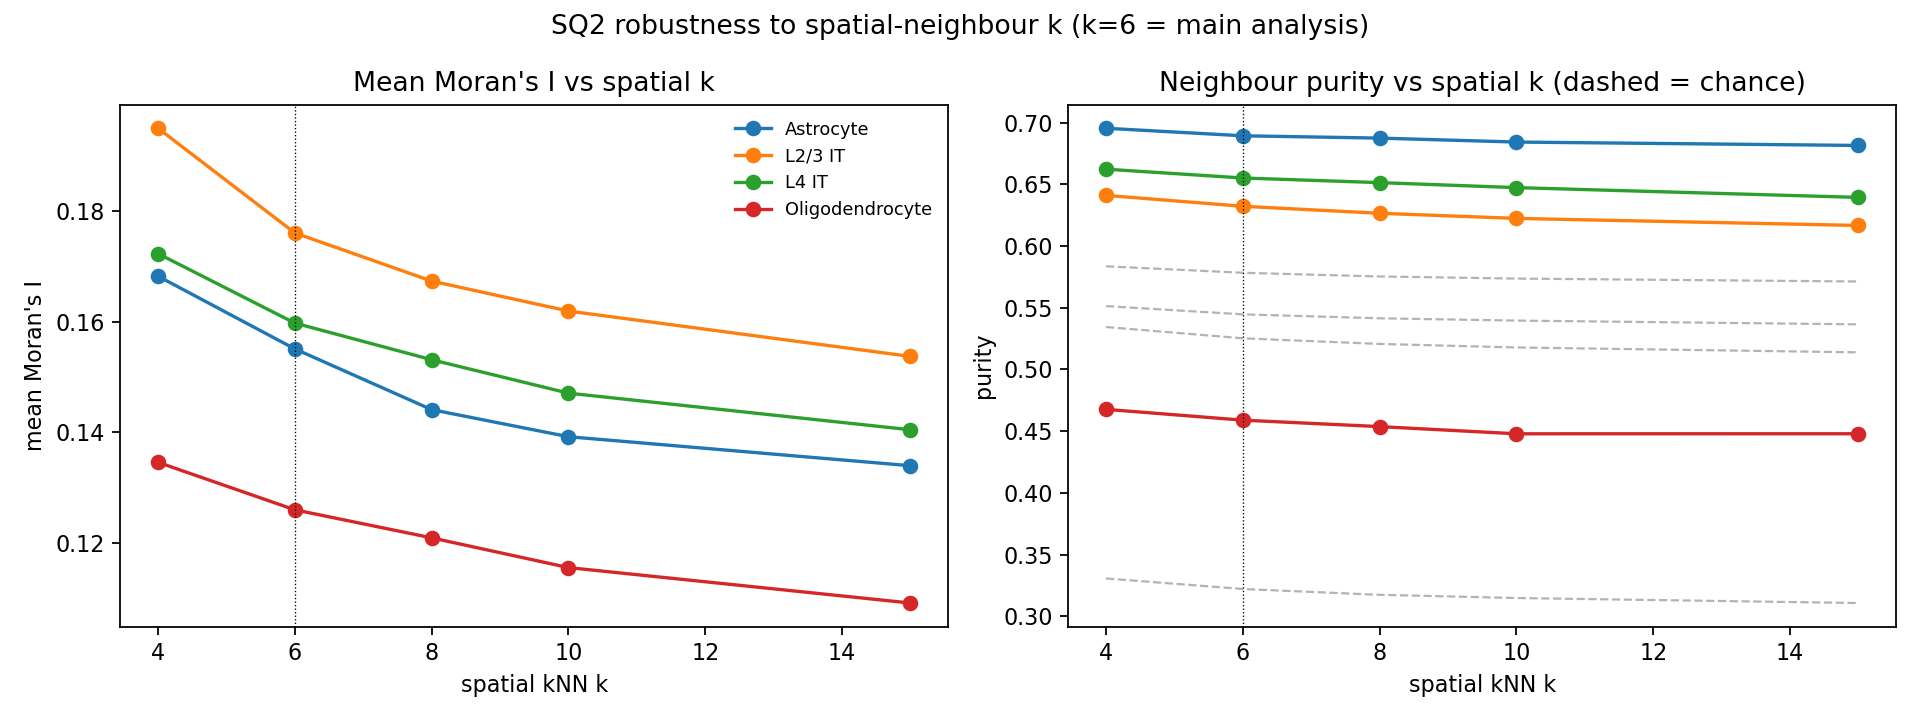

Source data for this figure (header and first rows):
subtype, spatial_k, cluster_k, morans_meanI, morans_maxI, morans_sig, n_pcs, purity, purity_null, purity_p
Astrocyte, 4, 5, 0.1683, 0.5845, 16, 20, 0.6955, 0.5514, 0.001
Astrocyte, 6, 5, 0.1551, 0.5735, 17, 20, 0.6894, 0.5447, 0.001
Astrocyte, 8, 5, 0.1441, 0.5727, 17, 20, 0.6875, 0.5415, 0.001
Astrocyte, 10, 5, 0.1392, 0.5657, 17, 20, 0.6843, 0.5396, 0.001
Astrocyte, 15, 5, 0.134, 0.5611, 17, 20, 0.6816, 0.5366, 0.001
L2/3 IT, 4, 2, 0.195, 0.5907, 20, 20, 0.6411, 0.5344, 0.001
L2/3 IT, 6, 2, 0.1761, 0.5812, 20, 20, 0.6323, 0.5253, 0.001
L2/3 IT, 8, 2, 0.1674, 0.5733, 20, 20, 0.6266, 0.5207, 0.001
L2/3 IT, 10, 2, 0.162, 0.5723, 20, 20, 0.6224, 0.5178, 0.001
L2/3 IT, 15, 2, 0.1538, 0.5735, 20, 20, 0.6167, 0.5139, 0.001
L4 IT, 4, 4, 0.1723, 0.6429, 18, 20, 0.6623, 0.5836, 0.001
L4 IT, 6, 4, 0.1598, 0.6331, 20, 20, 0.6552, 0.5784, 0.001
L4 IT, 8, 4, 0.1532, 0.6333, 20, 20, 0.6514, 0.5754, 0.001
L4 IT, 10, 4, 0.1471, 0.6259, 20, 20, 0.6474, 0.5737, 0.001
L4 IT, 15, 4, 0.1405, 0.622, 20, 20, 0.6395, 0.5713, 0.001
Oligodendrocyte, 4, 8, 0.1346, 0.556, 13, 20, 0.4677, 0.3306, 0.001
Oligodendrocyte, 6, 8, 0.126, 0.5525, 13, 20, 0.4589, 0.3221, 0.001
Oligodendrocyte, 8, 8, 0.121, 0.5523, 14, 20, 0.4537, 0.3174, 0.001
Oligodendrocyte, 10, 8, 0.1156, 0.5513, 14, 20, 0.4479, 0.3148, 0.001
Oligodendrocyte, 15, 8, 0.1092, 0.5474, 14, 20, 0.4479, 0.3107, 0.001
